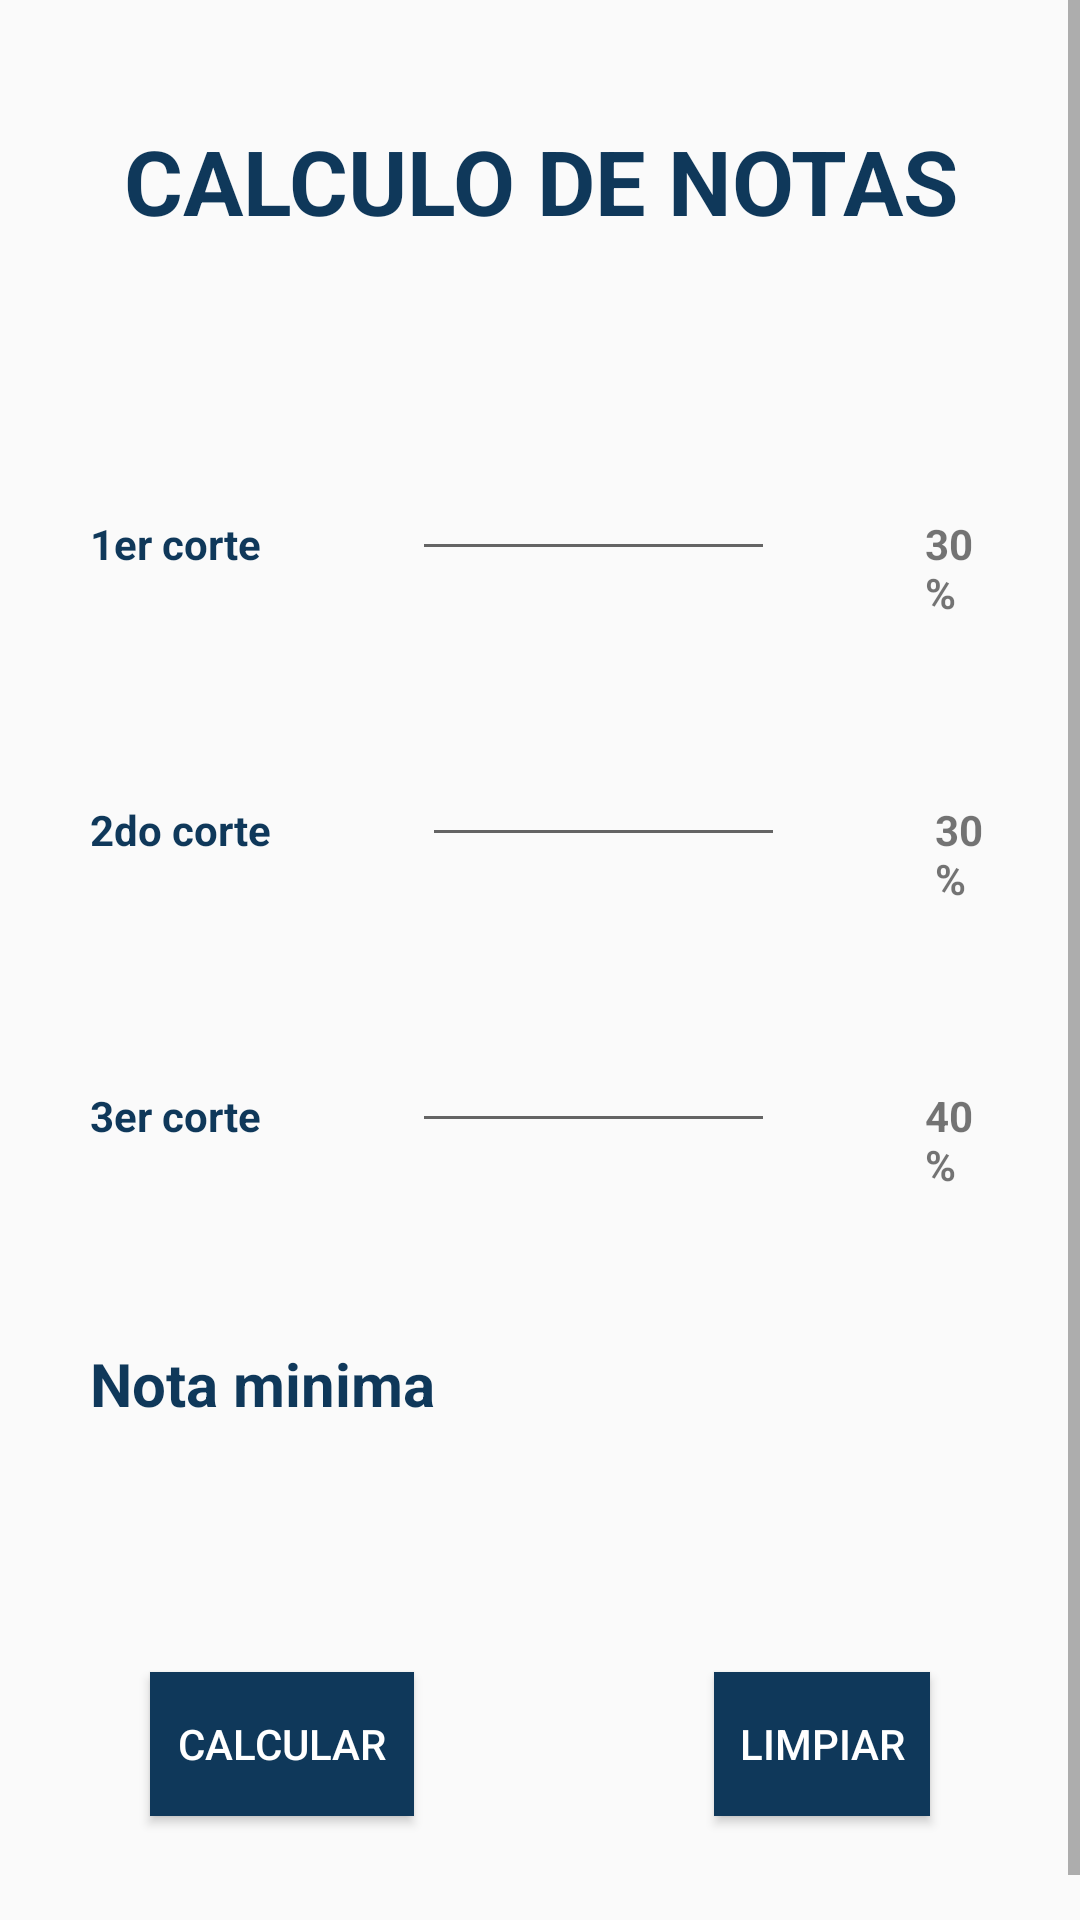

Layout XML and referenced resources for this Android screen:
<!-- AndroidManifest.xml: application theme AppTheme.NoActionBar -->
<!-- res/layout/fragment_nota.xml -->
<?xml version="1.0" encoding="utf-8"?>
<androidx.constraintlayout.widget.ConstraintLayout xmlns:android="http://schemas.android.com/apk/res/android"
    xmlns:app="http://schemas.android.com/apk/res-auto"
    android:layout_width="match_parent"
    android:layout_height="match_parent">


    <ScrollView
        android:layout_width="match_parent"
        android:layout_height="match_parent">

        <LinearLayout
            android:layout_width="match_parent"
            android:layout_height="wrap_content"

            android:orientation="vertical"
            app:layout_constraintBottom_toBottomOf="parent"
            app:layout_constraintEnd_toEndOf="parent"
            app:layout_constraintStart_toStartOf="parent"
            app:layout_constraintTop_toTopOf="parent">

            <LinearLayout
                android:layout_width="match_parent"
                android:layout_height="121dp"
                android:layout_gravity="center_horizontal"
                android:gravity="center_horizontal"
                android:orientation="horizontal">

                <TextView
                    android:id="@+id/textCalculoNota"
                    android:layout_width="wrap_content"
                    android:layout_height="wrap_content"
                    android:layout_margin="40dp"
                    android:gravity="center_horizontal"
                    android:text="CALCULO DE NOTAS"
                    android:textColor="@color/azul_oscuro"
                    android:textSize="30dp"
                    android:textStyle="bold" />
            </LinearLayout>

            <LinearLayout
                android:layout_width="match_parent"
                android:layout_height="wrap_content"
                android:layout_gravity="center_horizontal"
                android:gravity="center_horizontal"
                android:orientation="horizontal">

                <TextView
                    android:layout_width="wrap_content"
                    android:layout_height="wrap_content"
                    android:layout_margin="30dp"
                    android:layout_marginStart="10dp"
                    android:layout_marginLeft="30dp"
                    android:layout_marginRight="30dp"
                    android:text="1er corte"
                    android:textColor="@color/azul_oscuro"
                    android:textStyle="bold" />

                <EditText
                    android:id="@+id/nota1"
                    android:layout_width="121dp"
                    android:layout_height="wrap_content"
                    android:layout_margin="20dp"
                    android:layout_marginStart="10dp"
                    android:layout_marginLeft="30dp"
                    android:layout_marginRight="30dp"
                    android:ems="2"
                    android:gravity="center_horizontal"
                    android:inputType="numberDecimal"
                    android:queryHint="Ingrese nota"
                    android:textColor="@color/azul_claro"
                    android:textSize="24sp" />


                <TextView
                    android:layout_width="wrap_content"
                    android:layout_height="wrap_content"
                    android:layout_margin="30dp"
                    android:layout_marginStart="10dp"
                    android:layout_marginLeft="30dp"
                    android:layout_marginRight="30dp"
                    android:text="30 %"
                    android:textStyle="bold" />
            </LinearLayout>

            <LinearLayout
                android:layout_width="match_parent"
                android:layout_height="wrap_content"
                android:layout_gravity="center_horizontal"
                android:gravity="center_horizontal"
                android:orientation="horizontal">


                <TextView
                    android:layout_width="wrap_content"
                    android:layout_height="wrap_content"
                    android:layout_margin="30dp"
                    android:layout_marginStart="10dp"
                    android:layout_marginLeft="30dp"
                    android:layout_marginRight="30dp"
                    android:text="2do corte"
                    android:textColor="@color/azul_oscuro"
                    android:textStyle="bold" />

                <EditText
                    android:id="@+id/nota2"
                    android:layout_width="121dp"
                    android:layout_height="wrap_content"
                    android:layout_margin="20dp"
                    android:layout_marginStart="10dp"
                    android:layout_marginLeft="30dp"
                    android:layout_marginRight="30dp"
                    android:ems="2"
                    android:gravity="center_horizontal"
                    android:inputType="numberDecimal"
                    android:queryHint="Ingrese nota"
                    android:textColor="@color/azul_claro"
                    android:textSize="24sp" />


                <TextView
                    android:layout_width="wrap_content"
                    android:layout_height="wrap_content"
                    android:layout_margin="30dp"
                    android:layout_marginStart="10dp"
                    android:layout_marginLeft="30dp"
                    android:layout_marginRight="30dp"
                    android:text="30 %"
                    android:textStyle="bold" />
            </LinearLayout>

            <LinearLayout
                android:layout_width="match_parent"
                android:layout_height="wrap_content"
                android:layout_gravity="center_horizontal"
                android:gravity="center_horizontal"
                android:orientation="horizontal">


                <TextView
                    android:layout_width="wrap_content"
                    android:layout_height="wrap_content"
                    android:layout_margin="30dp"
                    android:layout_marginStart="10dp"
                    android:layout_marginLeft="30dp"
                    android:layout_marginRight="30dp"
                    android:text="3er corte"
                    android:textColor="@color/azul_oscuro"
                    android:textStyle="bold" />

                <EditText
                    android:id="@+id/nota3"
                    android:layout_width="121dp"
                    android:layout_height="wrap_content"
                    android:layout_margin="20dp"
                    android:layout_marginStart="10dp"
                    android:layout_marginLeft="30dp"
                    android:layout_marginRight="30dp"
                    android:ems="2"
                    android:gravity="center_horizontal"
                    android:inputType="numberDecimal"
                    android:queryHint="Ingrese nota"
                    android:textColor="@color/azul_claro"
                    android:textSize="24sp" />

                <TextView
                    android:layout_width="wrap_content"
                    android:layout_height="wrap_content"
                    android:layout_margin="30dp"
                    android:layout_marginStart="10dp"
                    android:layout_marginLeft="30dp"
                    android:layout_marginRight="30dp"
                    android:text="40 %"
                    android:textStyle="bold" />
            </LinearLayout>

            <LinearLayout
                android:layout_width="match_parent"
                android:layout_height="wrap_content"
                android:orientation="horizontal">

                <TextView
                    android:layout_width="wrap_content"
                    android:layout_height="wrap_content"
                    android:layout_margin="30dp"
                    android:layout_marginStart="10dp"
                    android:layout_marginLeft="30dp"
                    android:layout_marginRight="30dp"
                    android:text="Nota minima"
                    android:textColor="@color/azul_oscuro"
                    android:textSize="20dp"
                    android:textStyle="bold" />

                <TextView
                    android:id="@+id/TextView_notaFinal"
                    android:layout_width="wrap_content"
                    android:layout_height="wrap_content"
                    android:layout_margin="30dp"
                    android:layout_marginStart="10dp"
                    android:layout_marginLeft="30dp"
                    android:layout_marginRight="30dp"
                    android:text=""
                    android:textColor="@color/azul_claro"
                    android:textSize="30dp"
                    android:textStyle="bold" />

            </LinearLayout>

            <LinearLayout
                android:layout_width="match_parent"
                android:layout_height="wrap_content"
                android:orientation="horizontal">

                <Button
                    android:id="@+id/Button_calcular"
                    android:layout_width="wrap_content"
                    android:layout_height="wrap_content"
                    android:layout_margin="50dp"
                    android:background="@color/azul_oscuro"
                    android:text="Calcular"
                    android:textColor="@color/blanco" />

                <Button
                    android:id="@+id/Button_clear"
                    android:layout_width="wrap_content"
                    android:layout_height="wrap_content"
                    android:layout_margin="50dp"
                    android:background="@color/azul_oscuro"
                    android:text="Limpiar"
                    android:textColor="@color/blanco" />


            </LinearLayout>

        </LinearLayout>
    </ScrollView>


</androidx.constraintlayout.widget.ConstraintLayout>
<!-- resources referenced by this layout -->
<resources>
  <color name="azul_claro">#42a9da</color>
  <color name="azul_oscuro">#0f385a</color>
  <color name="blanco">#ffffff</color>
  <style name="AppTheme.NoActionBar">
          <item name="windowActionBar">false</item>
          <item name="windowNoTitle">true</item>
      </style>
</resources>
